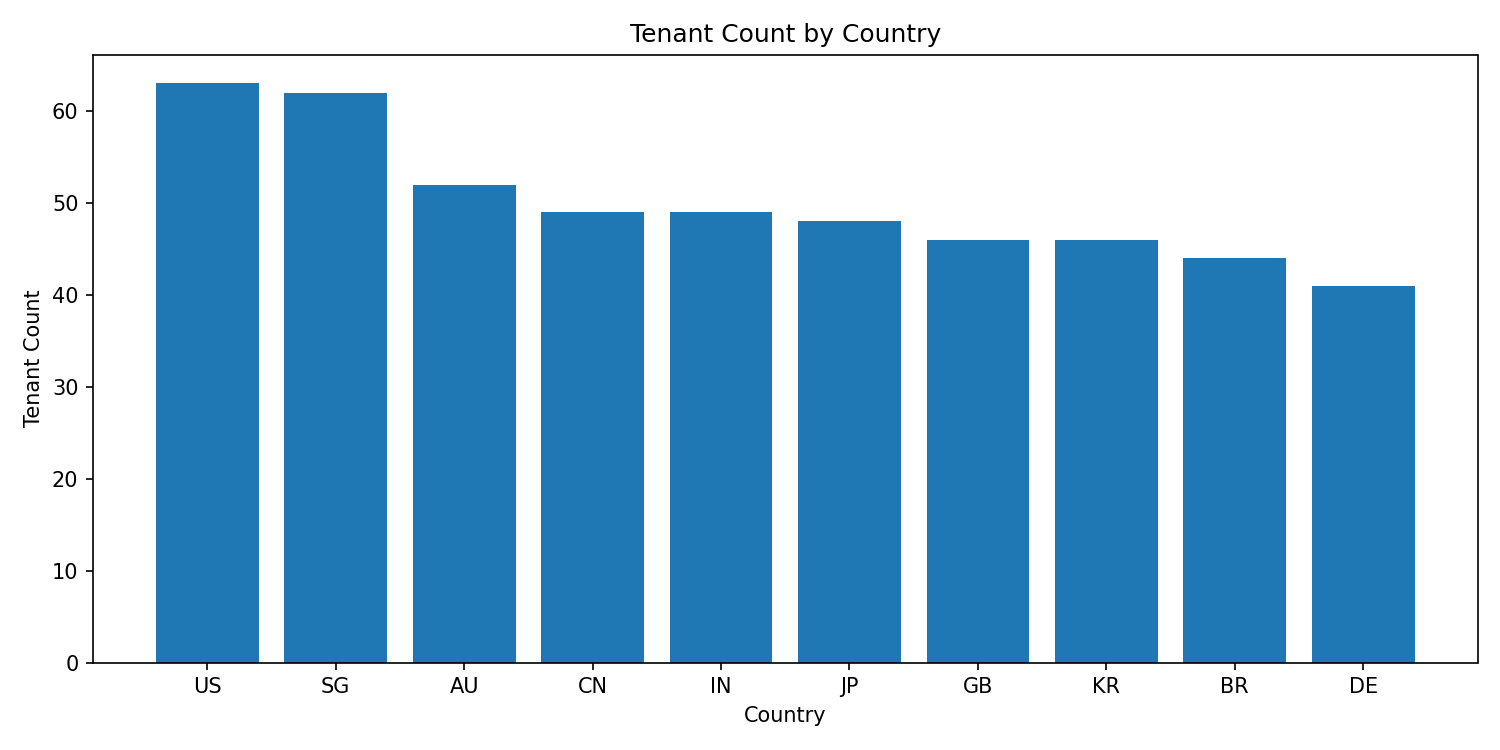

Data behind this chart, as committed beside it:
country, tenant_count
US, 63
SG, 62
AU, 52
CN, 49
IN, 49
JP, 48
GB, 46
KR, 46
BR, 44
DE, 41
